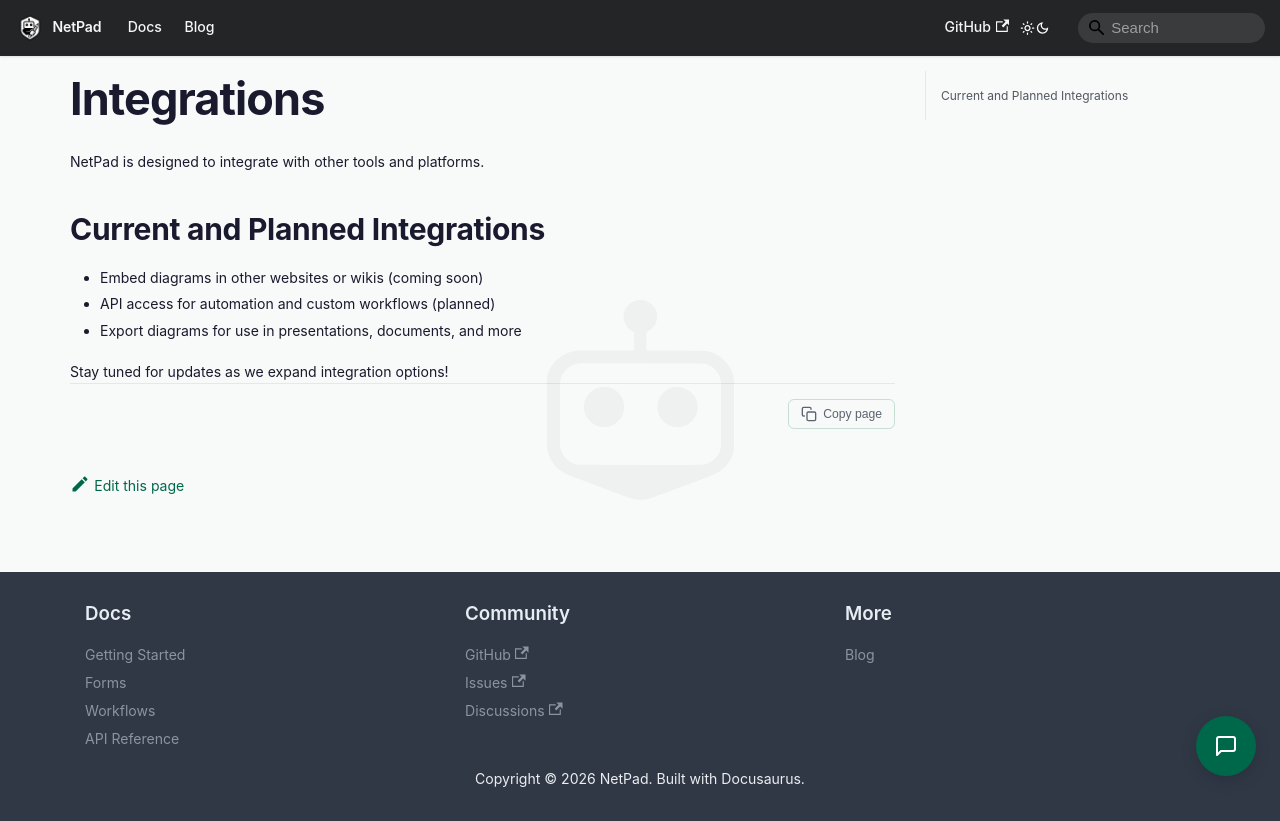

repository: mrlynn/netpad-docs · page: docs/user-guide/integrations/index.html · generator: docusaurus

# Integrations

NetPad is designed to integrate with other tools and platforms.

## Current and Planned Integrations
- Embed diagrams in other websites or wikis (coming soon)
- API access for automation and custom workflows (planned)
- Export diagrams for use in presentations, documents, and more

Stay tuned for updates as we expand integration options! 
